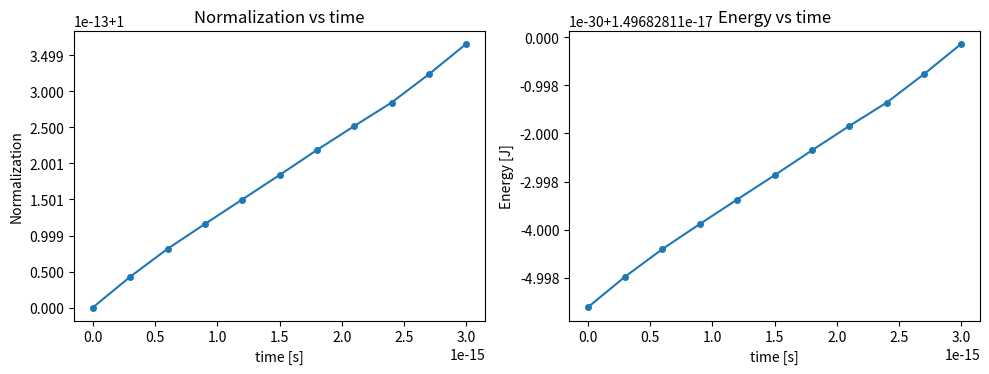
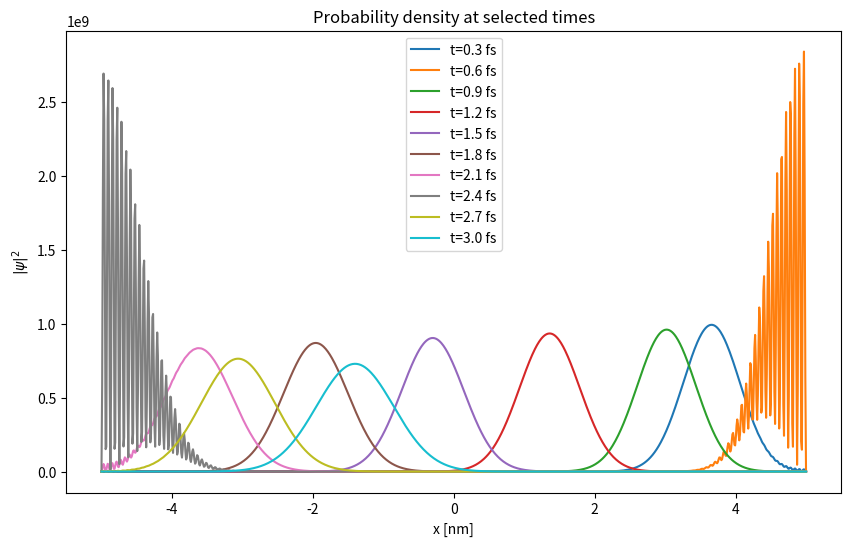

Here is the Python script that generated these plots, in order:
import numpy as np
import scipy.constants as sc
import scipy.sparse as sp
import scipy.sparse.linalg as spla
import matplotlib.pyplot as plt

# Parameters
L = 1e-8                       # m
m = sc.m_e                     # electron mass
P = 1024                       # number of spatial segments
Nx = P + 1                     # number of grid points
x = np.linspace(-L/2, L/2, Nx)
dx = x[1] - x[0]

tau = 1e-18                    # time step (s)
Nsteps = 3000                  # number of time steps
T = Nsteps * tau

# Wavepacket parameters
sigma = L / 25.0
kappa = 500.0 / L
x0 = L / 5.0

# Potential: infinite square well (0 inside, infinite at boundaries)
V = np.zeros(Nx)

# Create discrete Laplacian with Dirichlet BCs (interior points only)
hbar = sc.hbar

# Second derivative operator (finite differences) with Dirichlet BCs
diag = np.zeros(Nx)
off = np.zeros(Nx-1)
diag[:] = -2.0
off[:] = 1.0

Lapl = sp.diags([off, diag, off], offsets=[-1, 0, 1], format='csc') / dx**2

# Hamiltonian H = - (hbar^2)/(2m) Laplacian + V (diagonal)
H = (-(hbar**2) / (2.0 * m)) * Lapl + sp.diags(V, 0, format='csc')

# Crank-Nicolson matrices:
I = sp.eye(Nx, format='csc')
coeff = 1j * tau / (2.0 * hbar)
A = (I + coeff * H)            # left-hand side matrix
B = (I - coeff * H)            # right-hand side operator


# Modify A and B so boundary rows enforce psi[0]=0 and psi[-1]=0
def enforce_dirichlet_on_matrix(M):
    M = M.tolil()

    M[0, :] = 0
    M[-1, :] = 0

    M[0, 0] = 1.0
    M[-1, -1] = 1.0
    return M.tocsc()

A = enforce_dirichlet_on_matrix(A)
B = enforce_dirichlet_on_matrix(B)

# Pre-factorize A for speed
A_factor = spla.factorized(A)

# Initial psi (unnormalized)
psi0 = np.exp(- (x - x0)**2 / (4.0 * sigma**2) + 1j * kappa * x)
# enforce psi=0 at boundaries
psi0[0] = 0.0
psi0[-1] = 0.0

# Normalize psi0 numerically using trapezoidal rule
def norm(psi):
    return np.sqrt(np.trapz(np.abs(psi)**2, x))

psi0 = psi0 / norm(psi0)

# diagnostics functions
def expectation_x(psi):
    return np.trapz(np.conjugate(psi) * x * psi, x).real

# compute expectation value of energy E = <psi|H|psi>

def expectation_energy(psi):
    Hpsi = H.dot(psi)
    return np.trapz(np.conjugate(psi) * Hpsi, x).real

# time-stepping
psi = psi0.copy()
times = [0.0]
norms = [np.trapz(np.abs(psi)**2, x)]
Evals = [expectation_energy(psi)]
xexp = [expectation_x(psi)]

# choose times at which to store/plot
store_every = 300
store_indices = list(range(0, Nsteps+1, store_every))
stored_psis = []
stored_times = []

print("Starting time evolution: Nsteps =", Nsteps)
for n in range(1, Nsteps+1):
    b = B.dot(psi)
    # enforce boundary values on rhs to keep them zero
    b[0] = 0.0
    b[-1] = 0.0
    # solve A psi_new = b
    psi = A_factor(b)
    # enforce exact zero at boundaries
    psi[0] = 0.0
    psi[-1] = 0.0

    if n in store_indices:
        t = n * tau
        times.append(t)
        norms.append(np.trapz(np.abs(psi)**2, x))
        Evals.append(expectation_energy(psi))
        xexp.append(expectation_x(psi))
        stored_psis.append(psi.copy())
        stored_times.append(t)
        print(f"step {n:5d}, t = {t:.3e} s, norm = {norms[-1]:.8f}, <x> = {xexp[-1]:.3e} m, E = {Evals[-1]:.3e} J")

print("Evolution complete.")

# Plotting
plt.figure(figsize=(10, 4))
plt.subplot(1, 2, 1)
plt.plot(times, norms, '-o', markersize=4)
plt.xlabel('time [s]')
plt.ylabel('Normalization')
plt.title('Normalization vs time')

plt.subplot(1, 2, 2)
plt.plot(times, Evals, '-o', markersize=4)
plt.xlabel('time [s]')
plt.ylabel('Energy [J]')
plt.title('Energy vs time')
plt.tight_layout()
plt.show()

# Plot probability density at selected times
plt.figure(figsize=(10, 6))
for i, psi_s in enumerate(stored_psis):
    plt.plot(x * 1e9, np.abs(psi_s)**2, label=f"t={stored_times[i]*1e15:.1f} fs")
plt.xlabel('x [nm]')
plt.ylabel(r'$|\psi|^2$')
plt.legend()
plt.title('Probability density at selected times')
plt.show()
